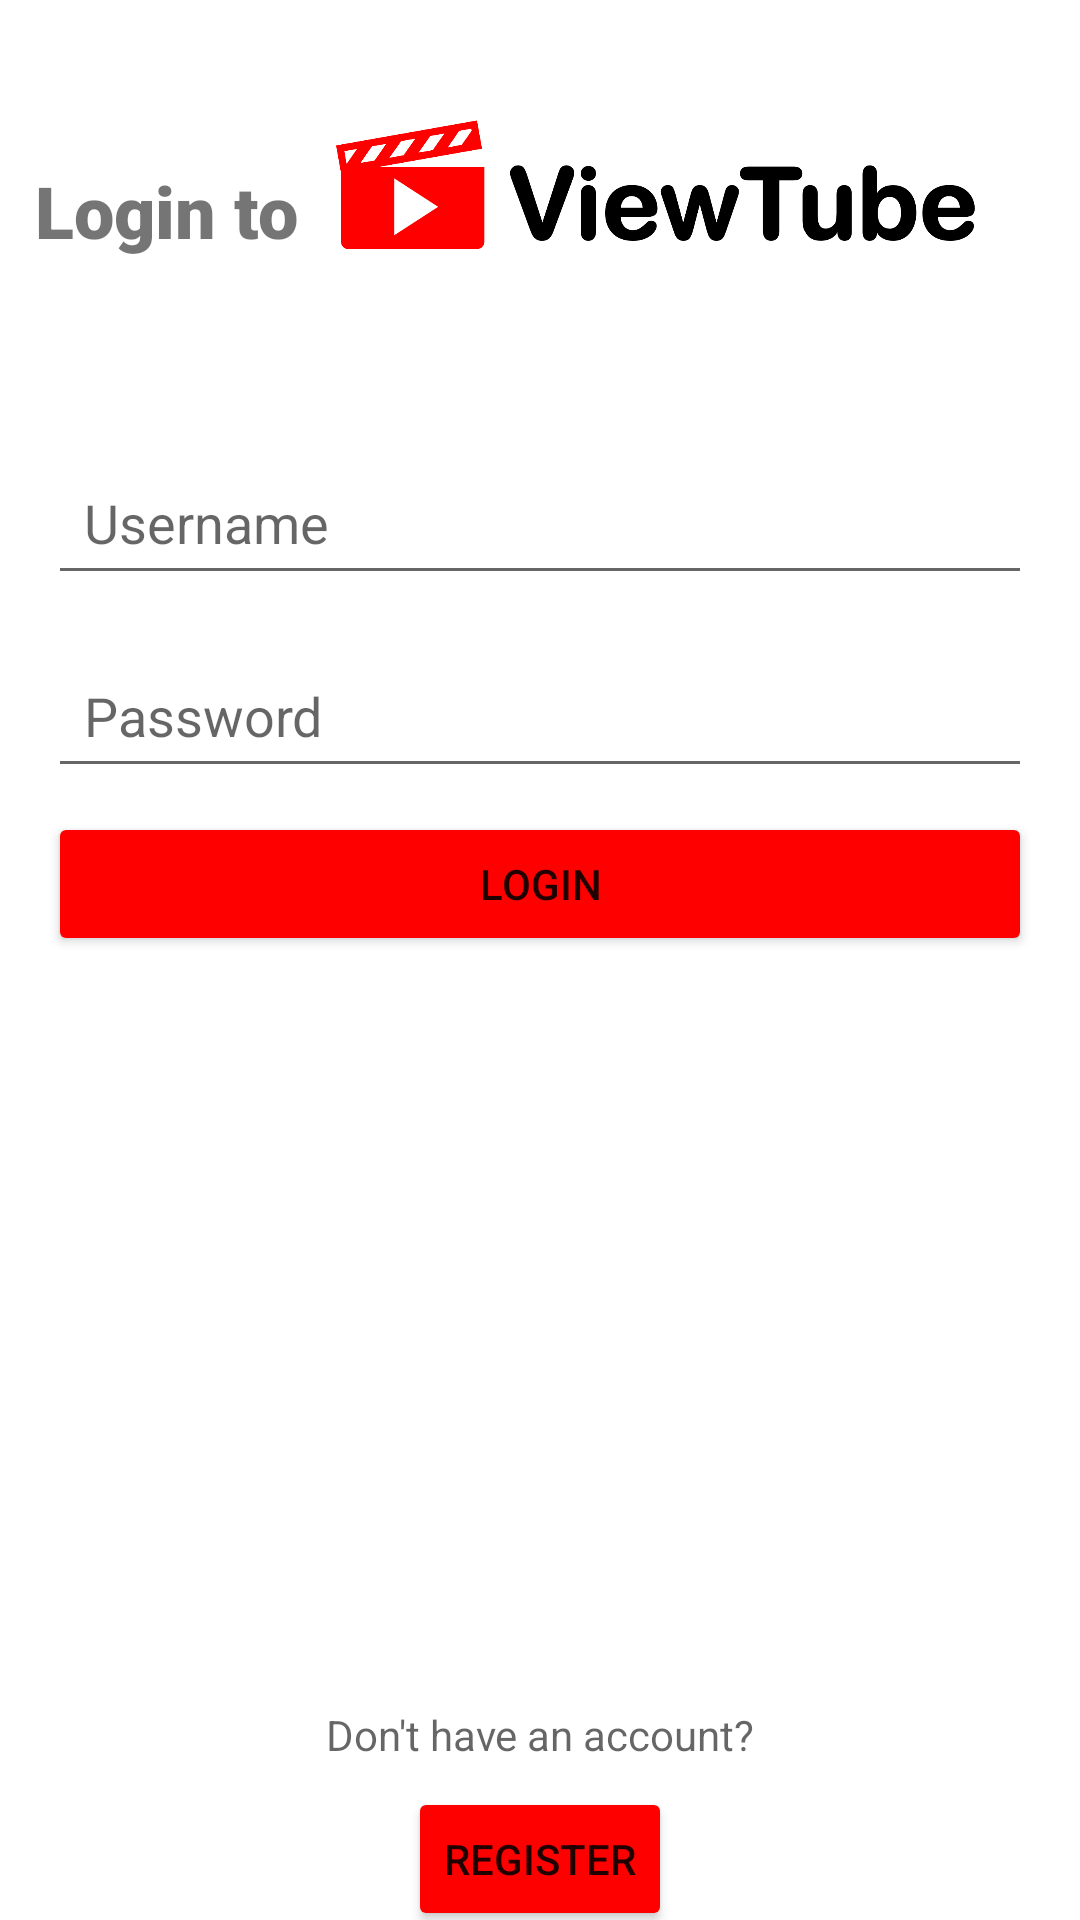

This screen was rendered from an Android layout file. Write that file and the resources it references.
<!-- AndroidManifest.xml: application theme Theme.ViewTube -->
<!-- res/layout/activity_login.xml -->
<?xml version="1.0" encoding="utf-8"?>
<androidx.constraintlayout.widget.ConstraintLayout xmlns:android="http://schemas.android.com/apk/res/android"
    xmlns:app="http://schemas.android.com/apk/res-auto"
    xmlns:tools="http://schemas.android.com/tools"
    android:layout_width="match_parent"
    android:layout_height="match_parent"
    android:background="@color/white"
    tools:context=".activities.LoginActivity"
    android:theme="@style/AppTheme.Light">

    <androidx.constraintlayout.widget.ConstraintLayout
        android:id="@+id/frameLayout"
        android:layout_width="match_parent"
        android:layout_height="80dp"
        android:layout_marginTop="30dp"
        app:layout_constraintBottom_toTopOf="@id/username"
        app:layout_constraintEnd_toEndOf="parent"
        app:layout_constraintStart_toStartOf="parent"
        app:layout_constraintTop_toTopOf="parent">

        <TextView
            android:id="@+id/login_text"
            android:layout_width="wrap_content"
            android:layout_height="wrap_content"
            android:fontFamily="sans-serif-black"
            android:gravity="center"
            android:text="@string/login_to"
            android:textSize="24sp"
            android:textStyle="bold"
            app:layout_constraintBottom_toBottomOf="parent"
            app:layout_constraintEnd_toStartOf="@+id/logo"
            app:layout_constraintHorizontal_bias="0.5"
            app:layout_constraintHorizontal_chainStyle="packed"
            app:layout_constraintStart_toStartOf="parent"
            app:layout_constraintTop_toTopOf="parent" />

        <ImageView
            android:id="@+id/logo"
            android:layout_width="243dp"
            android:layout_height="74dp"
            app:layout_constraintBottom_toBottomOf="parent"
            app:layout_constraintEnd_toEndOf="parent"
            app:layout_constraintHorizontal_bias="0.5"
            app:layout_constraintStart_toEndOf="@+id/login_text"
            app:layout_constraintTop_toTopOf="parent"
            app:srcCompat="@drawable/logo" />

    </androidx.constraintlayout.widget.ConstraintLayout>

    <EditText
        android:id="@+id/username"
        android:layout_width="0dp"
        android:layout_height="wrap_content"
        android:layout_marginStart="16dp"
        android:layout_marginTop="40dp"
        android:layout_marginEnd="16dp"
        android:hint="@string/username"
        android:padding="12dp"
        android:text=""
        app:layout_constraintEnd_toEndOf="parent"
        app:layout_constraintStart_toStartOf="parent"
        app:layout_constraintTop_toBottomOf="@id/frameLayout" />

    <EditText
        android:id="@+id/password"
        android:layout_width="0dp"
        android:layout_height="wrap_content"
        android:layout_marginStart="16dp"
        android:layout_marginTop="16dp"
        android:layout_marginEnd="16dp"
        android:hint="@string/password"
        android:padding="12dp"
        android:text=""
        android:inputType="textPassword"
        app:layout_constraintEnd_toEndOf="parent"
        app:layout_constraintStart_toStartOf="parent"
        app:layout_constraintTop_toBottomOf="@id/username" />

    <Button
        android:id="@+id/login"
        android:layout_width="0dp"
        android:layout_height="wrap_content"
        android:layout_marginStart="16dp"
        android:layout_marginTop="8dp"
        android:layout_marginEnd="16dp"
        android:padding="12dp"
        android:text="@string/login"
        android:backgroundTint="@color/red"
        app:layout_constraintEnd_toEndOf="parent"
        app:layout_constraintStart_toStartOf="parent"
        app:layout_constraintTop_toBottomOf="@id/password" />

    <TextView
        android:layout_marginTop="250dp"
        android:id="@+id/register_text"
        android:layout_width="match_parent"
        android:layout_height="wrap_content"
        android:hint="@string/no_account"
        android:gravity="center"
        app:layout_constraintEnd_toEndOf="parent"
        app:layout_constraintStart_toStartOf="parent"
        app:layout_constraintTop_toBottomOf="@id/login"
        />

    <Button
        android:id="@+id/register"
        android:layout_width="wrap_content"
        android:layout_height="wrap_content"
        android:layout_marginStart="16dp"
        android:layout_marginTop="8dp"
        android:layout_marginEnd="16dp"
        android:padding="12dp"
        android:text="@string/register"
        android:backgroundTint="@color/red"
        app:layout_constraintEnd_toEndOf="parent"
        app:layout_constraintStart_toStartOf="parent"
        app:layout_constraintTop_toBottomOf="@id/register_text" />

</androidx.constraintlayout.widget.ConstraintLayout>
<!-- resources referenced by this layout -->
<resources>
  <color name="red">#FF0000</color>
  <color name="white">#FFFFFFFF</color>
  <!-- drawable logo: png bitmap (drawable, 30929 bytes) -->
  <string name="login">Login</string>
  <string name="login_to">"Login to "</string>
  <string name="no_account">Don\'t have an account?</string>
  <string name="password">Password</string>
  <string name="register">Register</string>
  <string name="username">Username</string>
  <style name="AppTheme.Light" parent="Theme.AppCompat.Light.NoActionBar">
  
      </style>
  <style name="Theme.ViewTube" parent="Base.Theme.ViewTube" />
  <style name="Base.Theme.ViewTube" parent="Theme.Material3.DayNight.NoActionBar">
          <item name="colorPrimary">@color/exo_unplayed_color</item>
          <item name="colorAccent">@color/colorAccent</item>
      </style>
  <color name="exo_unplayed_color">#CCCCCC</color>
  <color name="colorAccent">#FF4081</color>
</resources>
